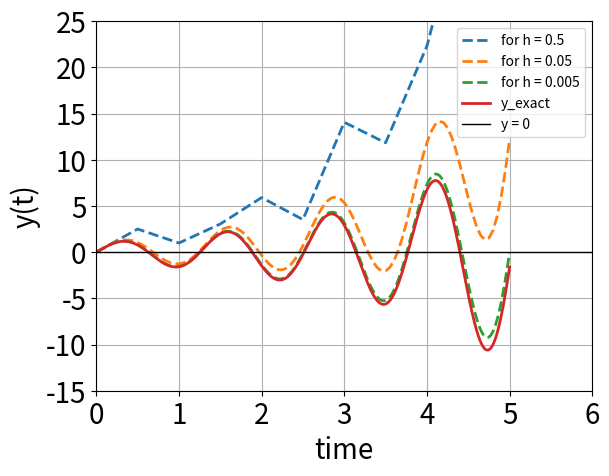

Source code (Python):
#!/usr/bin/env python
# coding: utf-8

# # Euler method
# 
# Euler's method is a numerical method to solve first order first degree differential equation with a given initial value. 
# 
# 
# \begin{equation*}
#     \begin{cases}
#     \cfrac{dy}{dt} = f(t,y),
#     \\
#     y(0) = y_0.
#     \end{cases}
# \end{equation*}
# 
# It is the most basic explicit method for numerical integration of ordinary differential equations.
# 
# The idea is that while the curve is initially unknown, its starting point, $P_0=(t_0,y_0)$ is known. Then, from the differential equation, the slope to the curve at $P_0$ can be computed, and so, the tangent line.
# 
# Take a small step along that tangent line up to a point $P_1 = (t_1,y_1)$. Along this small step, the slope does not change too much, so $P_1$ will be close to the curve. After several steps, a polygonal curve $P_{0}, P_{1}, P_{2}, P_{3}...$ is computed. In general, this curve does not diverge too far from the original unknown curve, and the error between the two curves can be made small if the step size is small enough and the interval of computation is finite.
# 
# <img src="graph_euler_method.png" style="width:400px">
# 
# Than, from the fundamental theorem of calculus we can conclude that for the general differential equation
# 
# $$\frac{dy}{dt} = f(t,y),$$
# 
# the $n$-th step of Euler's method is given by
# 
# $$y((n+1)h) = y(nh) + hf(t,y(nh)),$$
# 
# where $h = t_{n+1}-t_n$ is some time step choosed.
# 

# In[2]:


import pandas as pd
import numpy as np
import matplotlib.pyplot as plt


# Let's try the Euler Method in the below equation for differents uniform step size $h$.
# 
# \begin{equation*}
#     \begin{cases}
#     \cfrac{dy}{dt} = y - \frac{1}{2}e^{\frac{t}{2}}\sin(5t) + 5e^{\frac{t}{2}}\cos(5t),
#     \\
#     y(0) = 0.
#     \end{cases}
# \end{equation*}
# 
# For more examples see [Paul's Online Notes](http://tutorial.math.lamar.edu/Classes/DE/EulersMethod.aspx)

# In[3]:


def euler(step):
    
    # Initializations
    h = step                                # step 
    y_0 = 0                                 # initial value
    t_0 = 0                                 # initial time
    t_end = 5                               # stopping time
    n_steps = int(round((t_end-t_0)/h))     # total number of steps
    
    # Let's create a dictionary with the poits P_n=(y_n,t_n), where t_n's are keys and y_n's are values
    
    P_dic = {}                              
    P_dic[t_0] = y_0                          # add the first point P_0=(y_0,t_0)

    # Euler's method
    t = t_0
    y = P_dic[t_0]

    for i in range (1, n_steps + 1):
        dydt = y-1/2*np.exp(t/2)*np.sin(5*t) + 5*np.exp(t/2)*np.cos(5*t)        # calculate the derivative dy/dt 
        P_dic[i*h] = y + h*dydt
        t = i*h                                                                 # Next Point 
        y = P_dic[i*h] 

    return P_dic


# In[4]:


for step in [0.5, 0.05, 0.005]:

    t = np.copy(list(euler(step).keys()))
    y = np.copy(list(euler(step).values()))
   
    # Plot the results
    
    plt.plot(t, y, linewidth = 2, linestyle='dashed')       # plot P_n's


y_exact = np.exp(t/2)*np.sin(5*t)       # Analytical Solution
plt.plot(t, y_exact, linewidth = 2)     # plot y_exact vs. t
   
plt.plot([0,6],[0,0],'k',linewidth=1)
plt.legend(('for h = 0.5','for h = 0.05', 'for h = 0.005', 'y_exact','y = 0'))    
plt.xlabel('time', fontsize = 20)
plt.ylabel('y(t)', fontsize = 20)

plt.xticks(fontsize = 20)
plt.yticks(fontsize = 20)
plt.grid(True)                          # show grid 
plt.axis([0, 6, -15, 25])               # define the axes
plt.savefig("contrast.png")             # saving image
plt.show()                              # show the plot


# ### Let's now create a Dataframe with time as  index and columns that compare the analytic solution with the numerical solution.

# In[5]:


# To create a array with the y aproximate by Euler Method 
def aprox(step, times):
    aprox_arr = []
    for t in times:
        y = euler(step)[t]
        aprox_arr.append(y)
    return aprox_arr

# To create a array with the exact y 
def exact(times):
    times = np.array(times)
    exact = np.exp(times/2)*np.sin(5*times)
    return exact

# To know how close the approximation and the exact solution are? 
def Per_Errors(step, times):
    error = 100*((np.abs(exact(times) - aprox(step, times)))/np.abs(exact(times)))
    return error


# In[11]:


# Creating the DataFrame.
times = [1, 2, 3, 4, 5]
d = {'Time': times, 'Exact': exact(times), 
     'h = 0.5': aprox(0.5, times), 'h = 0.05': aprox(0.05, times),'h = 0.005': aprox(0.005, times),
     "Error_for h = 0.5": Per_Errors(0.5, times),
     "Error_for h = 0.05": Per_Errors(0.05, times),
     "Error_for h = 0.005": Per_Errors(0.005, times)}
df = pd.DataFrame(data=d)
df


# In[12]:


#Set the DataFrame index using the columns Time.
df = df.set_index('Time')


# In[13]:


# Round a DataFrame to a variable number of decimal places.
df = df.round(2)
df


# In[14]:


# To Apply the simble %
df['Error_for h = 0.5'] = df['Error_for h = 0.5'].astype(str) + '%'
df['Error_for h = 0.05'] = df['Error_for h = 0.05'].astype(str) + '%'
df['Error_for h = 0.005'] = df['Error_for h = 0.005'].astype(str) + '%'
df


# In[75]:


# Saving the Dataframe as a csv
df.to_csv('euler_method_ex.csv')


# # References
# 
# - [Mechatronical Modelling/Chapter 7](http://moodle.autolab.uni-pannon.hu/Mecha_tananyag/mechatronikai_modellezes_angol/ch07.html#d0e9679)
# - [Paul's Online Notes](http://tutorial.math.lamar.edu/Classes/DE/EulersMethod.aspx)
# - [Course Mathematical Modelling Basics](https://www.edx.org/course/mathematical-modelling-basics)
# - [Wikipedia/Euler method](https://en.wikipedia.org/wiki/Euler_method)
#    
# 
